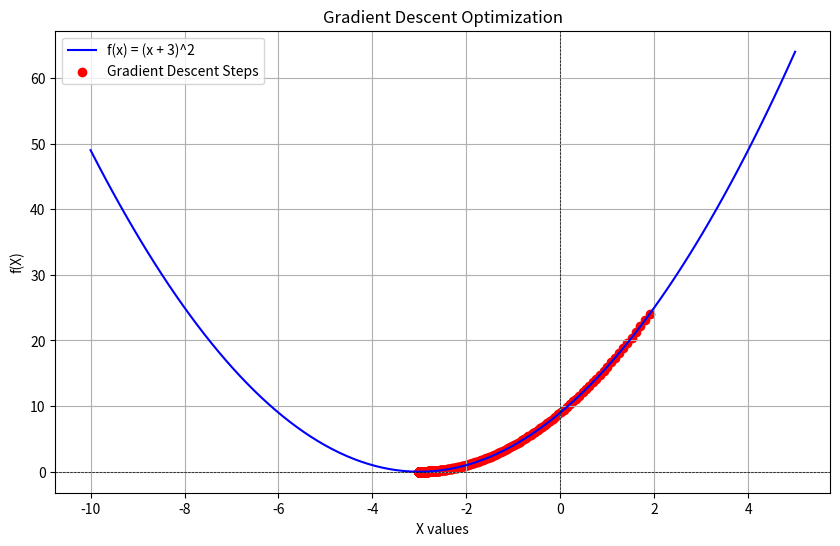

Generate this figure with matplotlib:
# -*- coding: utf-8 -*-
"""Pract - 4.ipynb

Automatically generated by Colab.

Original file is located at
    https://colab.research.google.com/<link-removed>
"""

"""Gradient Descent Implementation"""

cur_x = 2  # The algorithm starts at x=2
rate = 0.01  # Learning rate
precision = 0.000001  # This tells us when to stop the algorithm
previous_step_size = 1
max_iters = 10000  # maximum number of iterations
iters = 0  # iteration counter

# Store values for plotting
x_values = []
y_values = []

# Gradient of our function
df = lambda x: 2 * (x + 3)

while previous_step_size > precision and iters < max_iters:
    prev_x = cur_x  # Store current x value in prev_x
    cur_x = cur_x - rate * df(prev_x)  # Gradient descent
    previous_step_size = abs(cur_x - prev_x)  # Change in x
    iters += 1  # iteration count

    # Store values for plotting
    x_values.append(cur_x)
    y_values.append((cur_x + 3) ** 2)  # f(x) = (x + 3)^2

    print("Iteration", iters, "\nX value is", cur_x)  # Print iterations

print("The local minimum occurs at", cur_x)

import numpy as np
import matplotlib.pyplot as plt

# Define the function for plotting
f = lambda x: (x + 3) ** 2

# Create an array of x values for the function plot
x_range = np.linspace(-10, 5, 100)

plt.figure(figsize=(10, 6))
plt.plot(x_range, f(x_range), label='f(x) = (x + 3)^2', color='blue')  # Function plot
plt.scatter(x_values, y_values, color='red', label='Gradient Descent Steps')  # Points from gradient descent
plt.title('Gradient Descent Optimization')
plt.xlabel('X values')
plt.ylabel('f(X)')
plt.axhline(0, color='black', linewidth=0.5, ls='--')
plt.axvline(0, color='black', linewidth=0.5, ls='--')
plt.grid()
plt.legend()
plt.show()

